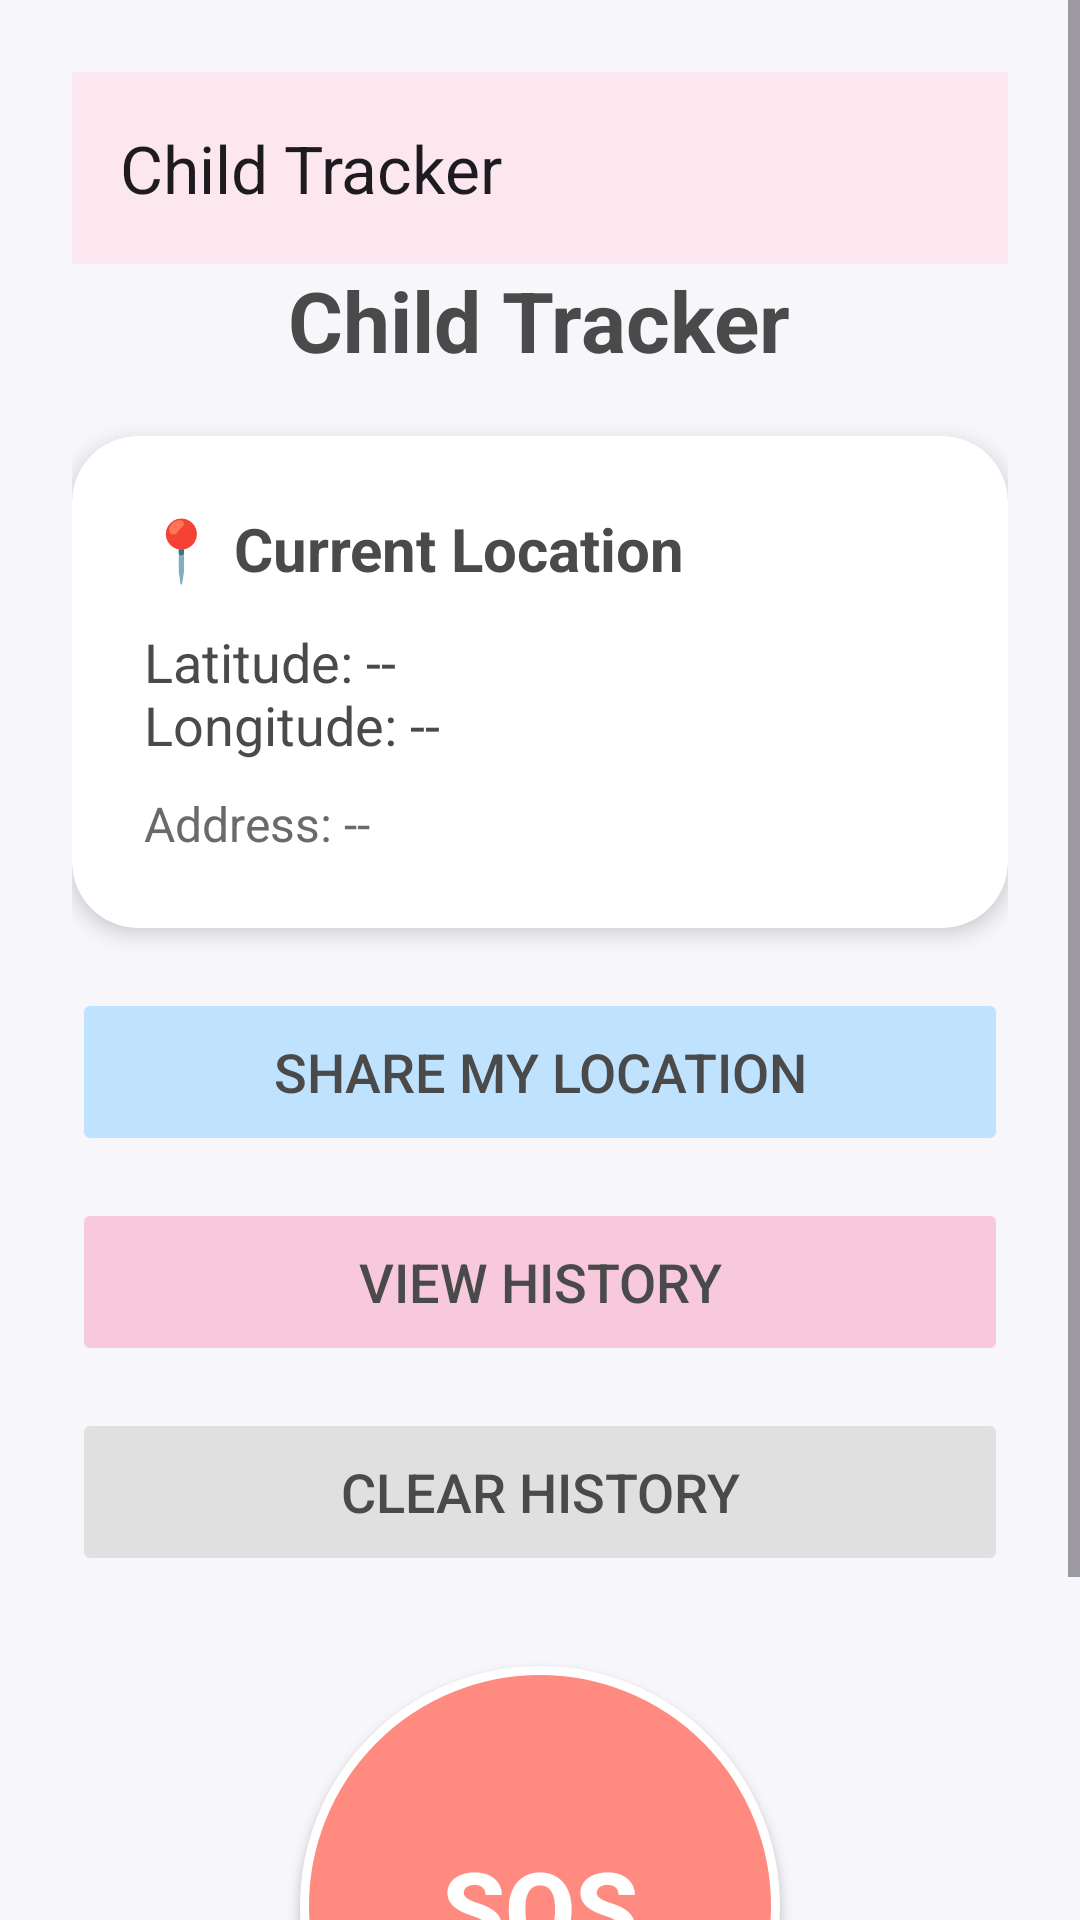

Produce the Android XML layout that renders to this screen, including the resource entries it uses.
<!-- AndroidManifest.xml: application theme Theme.ChildTracker -->
<!-- res/layout/activity_main.xml -->
<?xml version="1.0" encoding="utf-8"?>
<ScrollView xmlns:android="http://schemas.android.com/apk/res/android"
    xmlns:app="http://schemas.android.com/apk/res-auto"
    android:id="@+id/rootLayout"
    android:layout_width="match_parent"
    android:layout_height="match_parent"
    android:fillViewport="true"
    android:background="#F7F6FB">

    <LinearLayout
        android:layout_width="match_parent"
        android:layout_height="match_parent"
        android:orientation="vertical"
        android:padding="24dp"
        android:gravity="top|center_horizontal">

        
        <androidx.appcompat.widget.Toolbar
            android:id="@+id/toolbar"
            android:layout_width="match_parent"
            android:layout_height="?attr/actionBarSize"
            android:background="#FDE7EF"
            android:titleTextColor="#4A4A4A"
            app:title="Child Tracker"
            app:popupTheme="@style/ThemeOverlay.AppCompat.Light" />

        
        <TextView
            android:layout_width="wrap_content"
            android:layout_height="wrap_content"
            android:text="Child Tracker"
            android:textSize="28sp"
            android:textStyle="bold"
            android:textColor="#4A4A4A"
            android:layout_marginBottom="20dp" />

        
        <androidx.cardview.widget.CardView
            android:layout_width="match_parent"
            android:layout_height="wrap_content"
            android:layout_marginBottom="20dp"
            app:cardCornerRadius="22dp"
            app:cardElevation="4dp"
            app:cardBackgroundColor="#FFFFFF">

            <LinearLayout
                android:layout_width="match_parent"
                android:layout_height="wrap_content"
                android:padding="24dp"
                android:orientation="vertical">

                <TextView
                    android:layout_width="wrap_content"
                    android:layout_height="wrap_content"
                    android:text="📍 Current Location"
                    android:textColor="#4A4A4A"
                    android:textStyle="bold"
                    android:textSize="20sp"
                    android:layout_marginBottom="12dp" />

                <TextView
                    android:id="@+id/latlngText"
                    android:layout_width="wrap_content"
                    android:layout_height="wrap_content"
                    android:text="Latitude: --&#10;Longitude: --"
                    android:textColor="#4A4A4A"
                    android:textSize="18sp"
                    android:layout_marginBottom="10dp" />

                <TextView
                    android:id="@+id/addressText"
                    android:layout_width="wrap_content"
                    android:layout_height="wrap_content"
                    android:text="Address: --"
                    android:textColor="#6A6A6A"
                    android:textSize="16sp" />
            </LinearLayout>
        </androidx.cardview.widget.CardView>

        
        <Button
            android:id="@+id/shareButton"
            android:layout_width="match_parent"
            android:layout_height="56dp"
            android:text="Share My Location"
            android:textSize="18sp"
            android:textColor="#4A4A4A"
            android:backgroundTint="#BFE3FF"
            android:layout_marginBottom="14dp"
            android:stateListAnimator="@null" />

        <Button
            android:id="@+id/historyButton"
            android:layout_width="match_parent"
            android:layout_height="56dp"
            android:text="View History"
            android:textSize="18sp"
            android:textColor="#4A4A4A"
            android:backgroundTint="#F8C8DC"
            android:layout_marginBottom="14dp"
            android:stateListAnimator="@null" />

        <Button
            android:id="@+id/clearHistoryButton"
            android:layout_width="match_parent"
            android:layout_height="56dp"
            android:text="Clear History"
            android:textSize="18sp"
            android:textColor="#4A4A4A"
            android:backgroundTint="#E0E0E0"
            android:layout_marginBottom="30dp"
            android:stateListAnimator="@null" />

        
        <Button
            android:id="@+id/sosButton"
            android:layout_width="160dp"
            android:layout_height="160dp"
            android:text="SOS"
            android:textSize="34sp"
            android:textStyle="bold"
            android:textColor="#FFFFFF"
            android:background="@drawable/sos_pastel_bg"
            android:gravity="center"
            android:layout_marginBottom="40dp"
            android:elevation="6dp" />

    </LinearLayout>

</ScrollView>
<!-- resources referenced by this layout -->
<resources>
  <!-- drawable sos_pastel_bg (drawable) -->
  <shape xmlns:android="http://schemas.android.com/apk/res/android"
      android:shape="oval">
  
      <size android:width="140dp" android:height="140dp"/>
  
      <solid android:color="#FF8A80"/> 
  
      <stroke android:width="3dp" android:color="#FFFFFF"/>
  
      <padding android:left="10dp" android:top="10dp" android:right="10dp" android:bottom="10dp"/>
  
  </shape>
  <style name="Theme.ChildTracker" parent="Base.Theme.ChildTracker" />
  <style name="Base.Theme.ChildTracker" parent="Theme.Material3.DayNight.NoActionBar">
          
          
      </style>
</resources>
